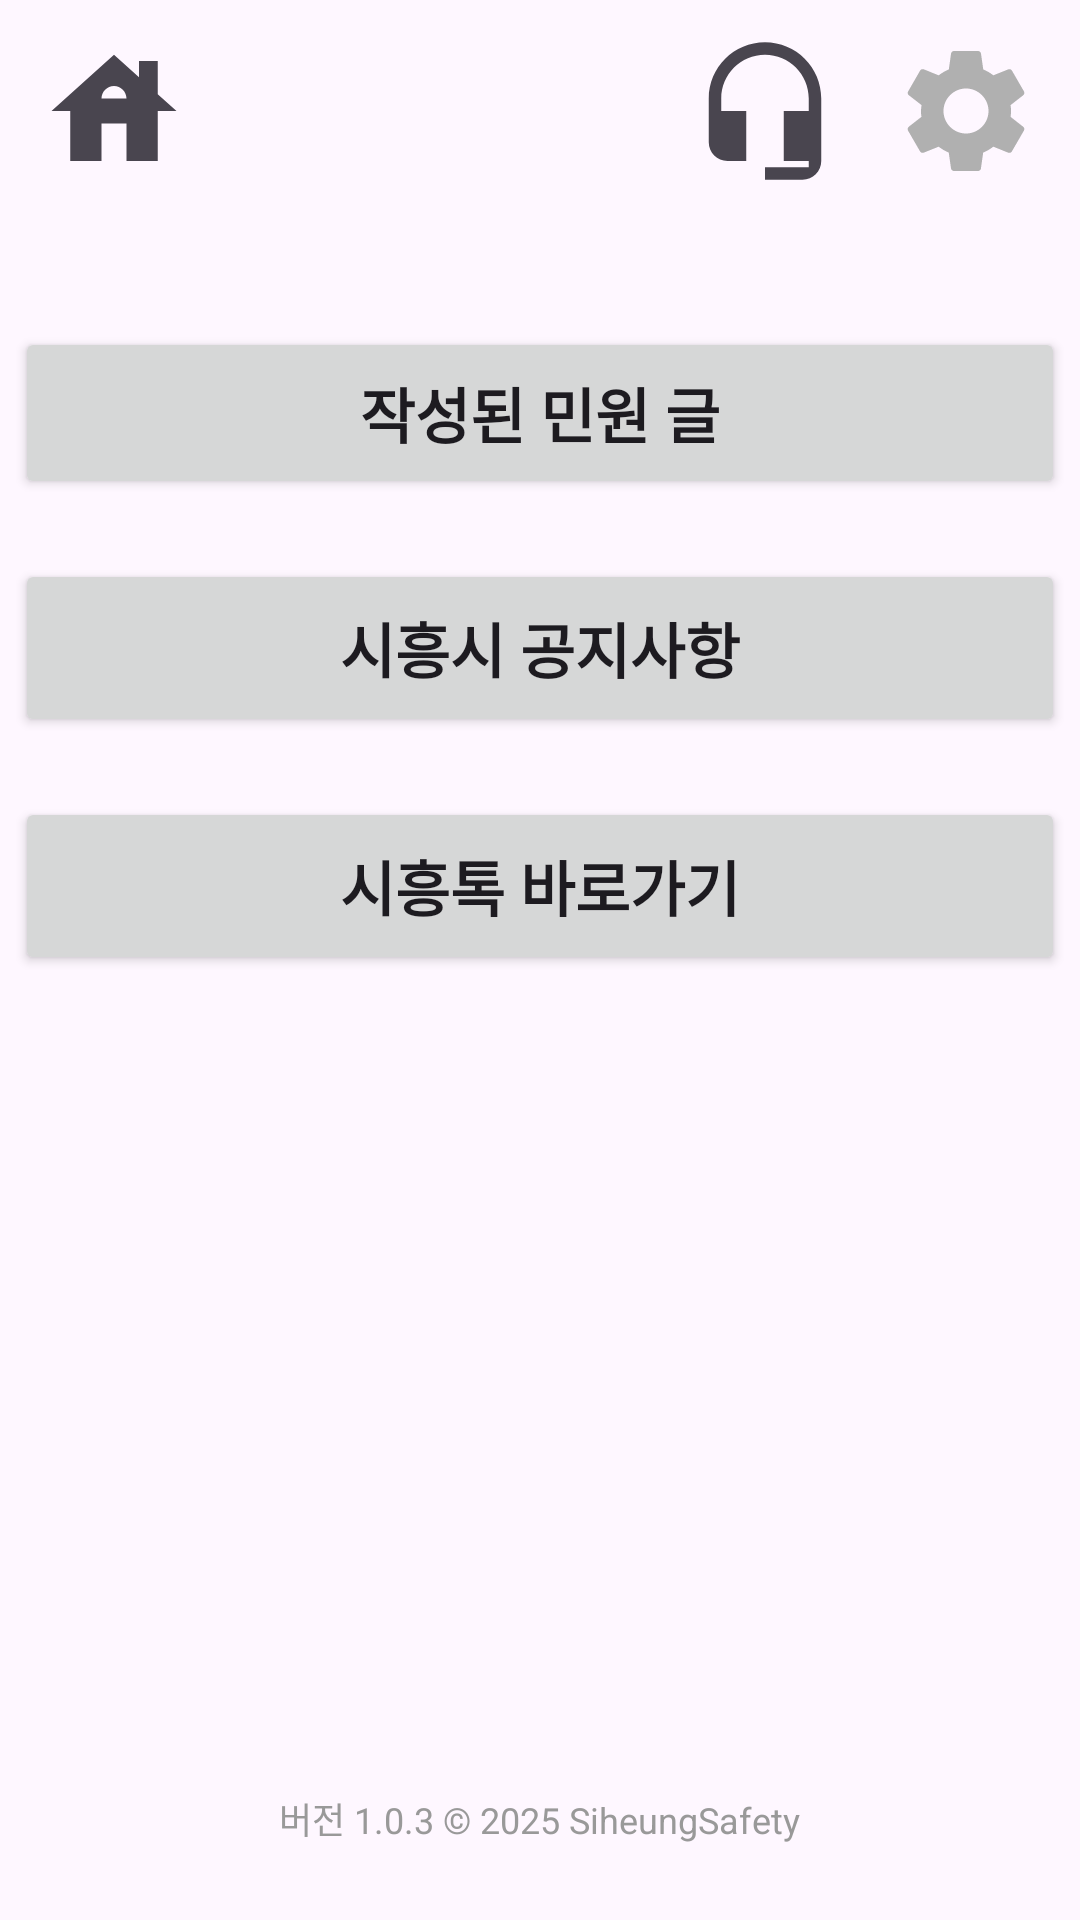

Here is an Android app screen rendered from its layout file. Give the layout XML and the strings, colors and styles it references.
<!-- AndroidManifest.xml: application theme Theme.SafetyHelper -->
<!-- res/layout/activity_main.xml -->
<?xml version="1.0" encoding="utf-8"?>
<LinearLayout xmlns:android="http://schemas.android.com/apk/res/android"
    xmlns:app="http://schemas.android.com/apk/res-auto"
    xmlns:tools="http://schemas.android.com/tools"
    android:orientation="vertical"
    android:padding="5dp"
    android:layout_width="match_parent"
    android:layout_height="match_parent">

    <RelativeLayout
        android:layout_width="match_parent"
        android:layout_height="wrap_content"
        tools:ignore="ExtraText">

        <ImageButton
            android:id="@+id/home"
            android:layout_width="66dp"
            android:layout_height="64dp"
            android:background="@android:color/transparent"
            android:src="@drawable/home">
        </ImageButton>

        <ImageButton
            android:id="@+id/setting"
            android:layout_width="66dp"
            android:layout_height="64dp"
            android:background="@android:color/transparent"
            android:padding="3dp"
            android:layout_alignParentRight="true"
            android:src="@drawable/baseline_settings_24">
        </ImageButton>

        <ImageButton
            android:id="@+id/counsel"
            android:layout_width="66dp"
            android:layout_height="64dp"
            android:layout_alignParentRight="true"
            android:layout_marginRight="67dp"
            android:background="@android:color/transparent"
            android:padding="3dp"
            android:src="@drawable/baseline_headset_mic_24">

        </ImageButton>


    </RelativeLayout>
    <Button
        android:id="@+id/writeCompl"
        android:text="작성된 민원 글"
        android:textSize="20dp"
        android:textStyle="bold"
        android:layout_width="match_parent"
        android:layout_height="wrap_content"
        android:padding="14sp"
        android:layout_marginTop="40dp">
    </Button>
    <Button
        android:id="@+id/goAnn"
        android:text="시흥시 공지사항"
        android:textSize="20dp"
        android:textStyle="bold"
        android:layout_width="match_parent"
        android:layout_height="wrap_content"
        android:padding="15dp"
        android:layout_marginTop="20dp">
    </Button>
    <Button
        android:id="@+id/gotalk"
        android:text="시흥톡 바로가기"
        android:textSize="20dp"
        android:textStyle="bold"
        android:layout_width="match_parent"
        android:layout_height="wrap_content"
        android:padding="15dp"
        android:layout_marginTop="20dp">
    </Button>

    <RelativeLayout
        android:layout_width="match_parent"
        android:layout_height="wrap_content"
        android:layout_alignParentBottom="true"
        android:layout_marginBottom="20dp">


        <TextView
            android:id="@+id/versionText"
            android:layout_width="wrap_content"
            android:layout_height="wrap_content"
            android:text="버전 1.0.3 © 2025 SiheungSafety"
            android:textColor="#999999"
            android:textSize="12sp"
            android:layout_alignParentBottom="true"
            android:layout_centerHorizontal="true"
            android:layout_marginBottom="8dp" />

        
        <androidx.cardview.widget.CardView
            android:id="@+id/logoCard"
            android:layout_width="match_parent"
            android:layout_height="wrap_content"
            android:layout_above="@id/versionText"
            android:layout_marginBottom="12dp"
            app:cardCornerRadius="16dp"
            app:cardElevation="8dp"
            app:cardBackgroundColor="@android:color/white">

            <ImageView
                android:id="@+id/logoImage"
                android:layout_width="match_parent"
                android:layout_height="wrap_content"
                android:adjustViewBounds="true"
                android:contentDescription="소통다리 로고"
                android:scaleType="fitCenter"
                android:src="@drawable/sotongdari" />
        </androidx.cardview.widget.CardView>
    </RelativeLayout>

</LinearLayout>
<!-- resources referenced by this layout -->
<resources>
  <!-- drawable baseline_headset_mic_24 (drawable) -->
  <vector xmlns:android="http://schemas.android.com/apk/res/android"
      android:width="50dp"
      android:height="50dp"
      android:viewportWidth="24"
      android:viewportHeight="24"
      android:tint="?attr/colorControlNormal">
  
      <path
          android:fillColor="?attr/colorControlNormal"
          android:pathData="M12,1c-4.97,0 -9,4.03 -9,9v7c0,1.66 1.34,3 3,3h3v-8H5v-2c0,-3.87 3.13,-7 7,-7s7,3.13 7,7v2h-4v8h4v1h-7v2h6c1.66,0 3,-1.34 3,-3V10c0,-4.97 -4.03,-9 -9,-9z"
          />
      
  </vector>
  <!-- drawable baseline_settings_24 (drawable) -->
  <vector xmlns:android="http://schemas.android.com/apk/res/android"
      android:width="50dp"
      android:height="50dp"
      android:viewportWidth="24"
      android:viewportHeight="24">
  
      <path
          android:fillColor="#B0B0B0"
          android:pathData="M19.14,12.94c0.04,-0.3 0.06,-0.61 0.06,-0.94c0,-0.32 -0.02,-0.64 -0.07,-0.94l2.03,-1.58c0.18,-0.14 0.23,-0.41 0.12,-0.61l-1.92,-3.32c-0.12,-0.22 -0.37,-0.29 -0.59,-0.22l-2.39,0.96c-0.5,-0.38 -1.03,-0.7 -1.62,-0.94L14.4,2.81c-0.04,-0.24 -0.24,-0.41 -0.48,-0.41h-3.84c-0.24,0 -0.43,0.17 -0.47,0.41L9.25,5.35C8.66,5.59 8.12,5.92 7.63,6.29L5.24,5.33c-0.22,-0.08 -0.47,0 -0.59,0.22L2.74,8.87C2.62,9.08 2.66,9.34 2.86,9.48l2.03,1.58C4.84,11.36 4.8,11.69 4.8,12s0.02,0.64 0.07,0.94l-2.03,1.58c-0.18,0.14 -0.23,0.41 -0.12,0.61l1.92,3.32c0.12,0.22 0.37,0.29 0.59,0.22l2.39,-0.96c0.5,0.38 1.03,0.7 1.62,0.94l0.36,2.54c0.05,0.24 0.24,0.41 0.48,0.41h3.84c0.24,0 0.44,-0.17 0.47,-0.41l0.36,-2.54c0.59,-0.24 1.13,-0.56 1.62,-0.94l2.39,0.96c0.22,0.08 0.47,0 0.59,-0.22l1.92,-3.32c0.12,-0.22 0.07,-0.47 -0.12,-0.61L19.14,12.94zM12,15.6c-1.98,0 -3.6,-1.62 -3.6,-3.6s1.62,-3.6 3.6,-3.6s3.6,1.62 3.6,3.6S13.98,15.6 12,15.6z"/>
  </vector>
  <!-- drawable home (drawable) -->
  <vector xmlns:android="http://schemas.android.com/apk/res/android"
      android:width="50dp"
      android:height="50dp"
      android:viewportWidth="24"
      android:viewportHeight="24"
      android:tint="?attr/colorControlNormal">
  
      <path
          android:fillColor="?attr/colorControlNormal" android:pathData="M19,9.3V4h-3v2.6L12,3L2,12h3v8h5v-6h4v6h5v-8h3L19,9.3zM10,10c0,-1.1 0.9,-2 2,-2s2,0.9 2,2H10z"/>
  
  </vector>
  <style name="Theme.SafetyHelper" parent="Base.Theme.SafetyHelper" />
  <style name="Base.Theme.SafetyHelper" parent="Theme.Material3.DayNight.NoActionBar">
          
          
      </style>
</resources>
